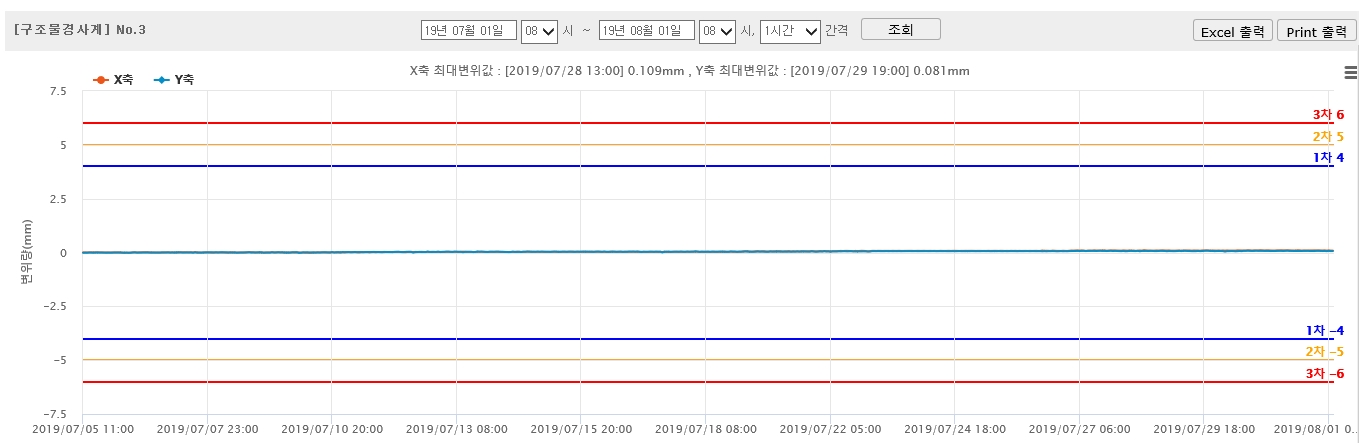

The data file committed next to this chart (first rows):
-, 2019/07/05 10:00, 2,364.75, 2,638.99, 0.000, 0.000, 초기값
1.00, 2019/07/05 11:00, 2365, 2639, 0.002936, -0.011, 
2.00, 2019/07/05 12:00, 2365, 2639, 0.005494, -0.011, 
3.00, 2019/07/05 13:00, 2365, 2639, 0.002936, -0.011, 
4.00, 2019/07/05 14:00, 2365, 2639, 0.002936, 0, 
5.00, 2019/07/05 15:00, 2365, 2639, 0.00843, -0.005494, 
6.00, 2019/07/05 16:00, 2365, 2639, 0, -0.00843, 
7.00, 2019/07/05 17:00, 2365, 2639, 0.005494, 0, 
8.00, 2019/07/05 18:00, 2365, 2639, 0.005494, 0.002936, 
9.00, 2019/07/05 19:00, 2365, 2639, 0.005494, -0.005494, 
10.00, 2019/07/05 20:00, 2365, 2639, 0.002936, -0.002936, 
11.00, 2019/07/05 21:00, 2365, 2639, -0.002936, -0.002936, 
12.00, 2019/07/05 22:00, 2365, 2639, 0, -0.00843, 
13.00, 2019/07/05 23:00, 2365, 2639, 0.002936, -0.00843, 
14.00, 2019/07/06 00:00, 2365, 2639, -0.002936, -0.005494, 
15.00, 2019/07/06 01:00, 2365, 2639, 0.002936, -0.00843, 
16.00, 2019/07/06 02:00, 2365, 2639, -0.002936, 0.002936, 
17.00, 2019/07/06 03:00, 2365, 2639, 0, 0, 
18.00, 2019/07/06 04:00, 2365, 2639, 0.005494, -0.002936, 
19.00, 2019/07/06 05:00, 2365, 2639, -0.002936, 0, 
20.00, 2019/07/06 06:00, 2364, 2639, -0.011, -0.002936, 
21.00, 2019/07/06 07:00, 2364, 2639, -0.01392, -0.00843, 
22.00, 2019/07/06 08:00, 2364, 2639, -0.011, -0.002936, 
23.00, 2019/07/06 09:00, 2364, 2639, -0.011, -0.011, 
24.00, 2019/07/06 10:00, 2365, 2639, -0.00843, -0.005494, 
25.00, 2019/07/06 11:00, 2365, 2639, 0.002936, 0.002936, 
26.00, 2019/07/06 12:00, 2365, 2639, 0.00843, 0.005494, 
27.00, 2019/07/06 13:00, 2365, 2639, -0.002936, -0.002936, 
28.00, 2019/07/06 14:00, 2365, 2639, 0.002936, -0.002936, 
29.00, 2019/07/06 15:19, 2365, 2639, 0.005494, -0.002936, 
30.00, 2019/07/06 16:00, 2365, 2639, 0.00843, 0, 
31.00, 2019/07/06 17:00, 2365, 2639, 0.00843, 0, 
32.00, 2019/07/06 18:00, 2365, 2639, 0.01137, 0, 
33.00, 2019/07/06 19:00, 2365, 2639, 0, 0, 
34.00, 2019/07/06 20:00, 2365, 2639, -0.005494, 0, 
35.00, 2019/07/06 21:00, 2365, 2639, 0, -0.002936, 
36.00, 2019/07/06 22:56, 2365, 2639, -0.002936, -0.002936, 
37.00, 2019/07/06 23:00, 2365, 2639, -0.005494, 0, 
38.00, 2019/07/07 00:00, 2365, 2639, -0.005494, -0.002936, 
39.00, 2019/07/07 01:00, 2365, 2639, -0.002936, 0.005494, 
40.00, 2019/07/07 02:00, 2365, 2639, -0.002936, 0.005494, 
41.00, 2019/07/07 03:00, 2365, 2639, 0.005494, 0, 
42.00, 2019/07/07 04:00, 2365, 2639, 0.005494, 0.005494, 
43.00, 2019/07/07 05:00, 2365, 2639, -0.002936, 0, 
44.00, 2019/07/07 06:00, 2365, 2639, 0, 0.005494, 
45.00, 2019/07/07 07:00, 2365, 2639, 0, -0.005494, 
46.00, 2019/07/07 08:00, 2365, 2639, -0.002936, 0.00843, 
47.00, 2019/07/07 09:00, 2365, 2639, 0, 0.00843, 
48.00, 2019/07/07 10:00, 2365, 2639, 0.00843, 0.005494, 
49.00, 2019/07/07 11:00, 2365, 2639, 0.005494, 0, 
50.00, 2019/07/07 12:00, 2365, 2639, 0.01137, -0.002936, 
51.00, 2019/07/07 13:00, 2365, 2639, 0.002936, 0.005494, 
52.00, 2019/07/07 14:00, 2365, 2639, 0.002936, 0.002936, 
53.00, 2019/07/07 15:00, 2365, 2639, 0.00843, 0.002936, 
54.00, 2019/07/07 16:00, 2365, 2639, 0.002936, -0.00843, 
55.00, 2019/07/07 17:00, 2365, 2639, 0.01979, 0.005494, 
56.00, 2019/07/07 18:00, 2365, 2639, -0.005494, 0, 
57.00, 2019/07/07 19:00, 2365, 2639, -0.005494, 0, 
58.00, 2019/07/07 20:00, 2365, 2639, -0.002936, -0.005494, 
59.00, 2019/07/07 21:00, 2365, 2639, -0.002936, 0.005494, 
60.00, 2019/07/07 22:00, 2365, 2639, 0.002936, 0.005494, 
... 543 more rows
